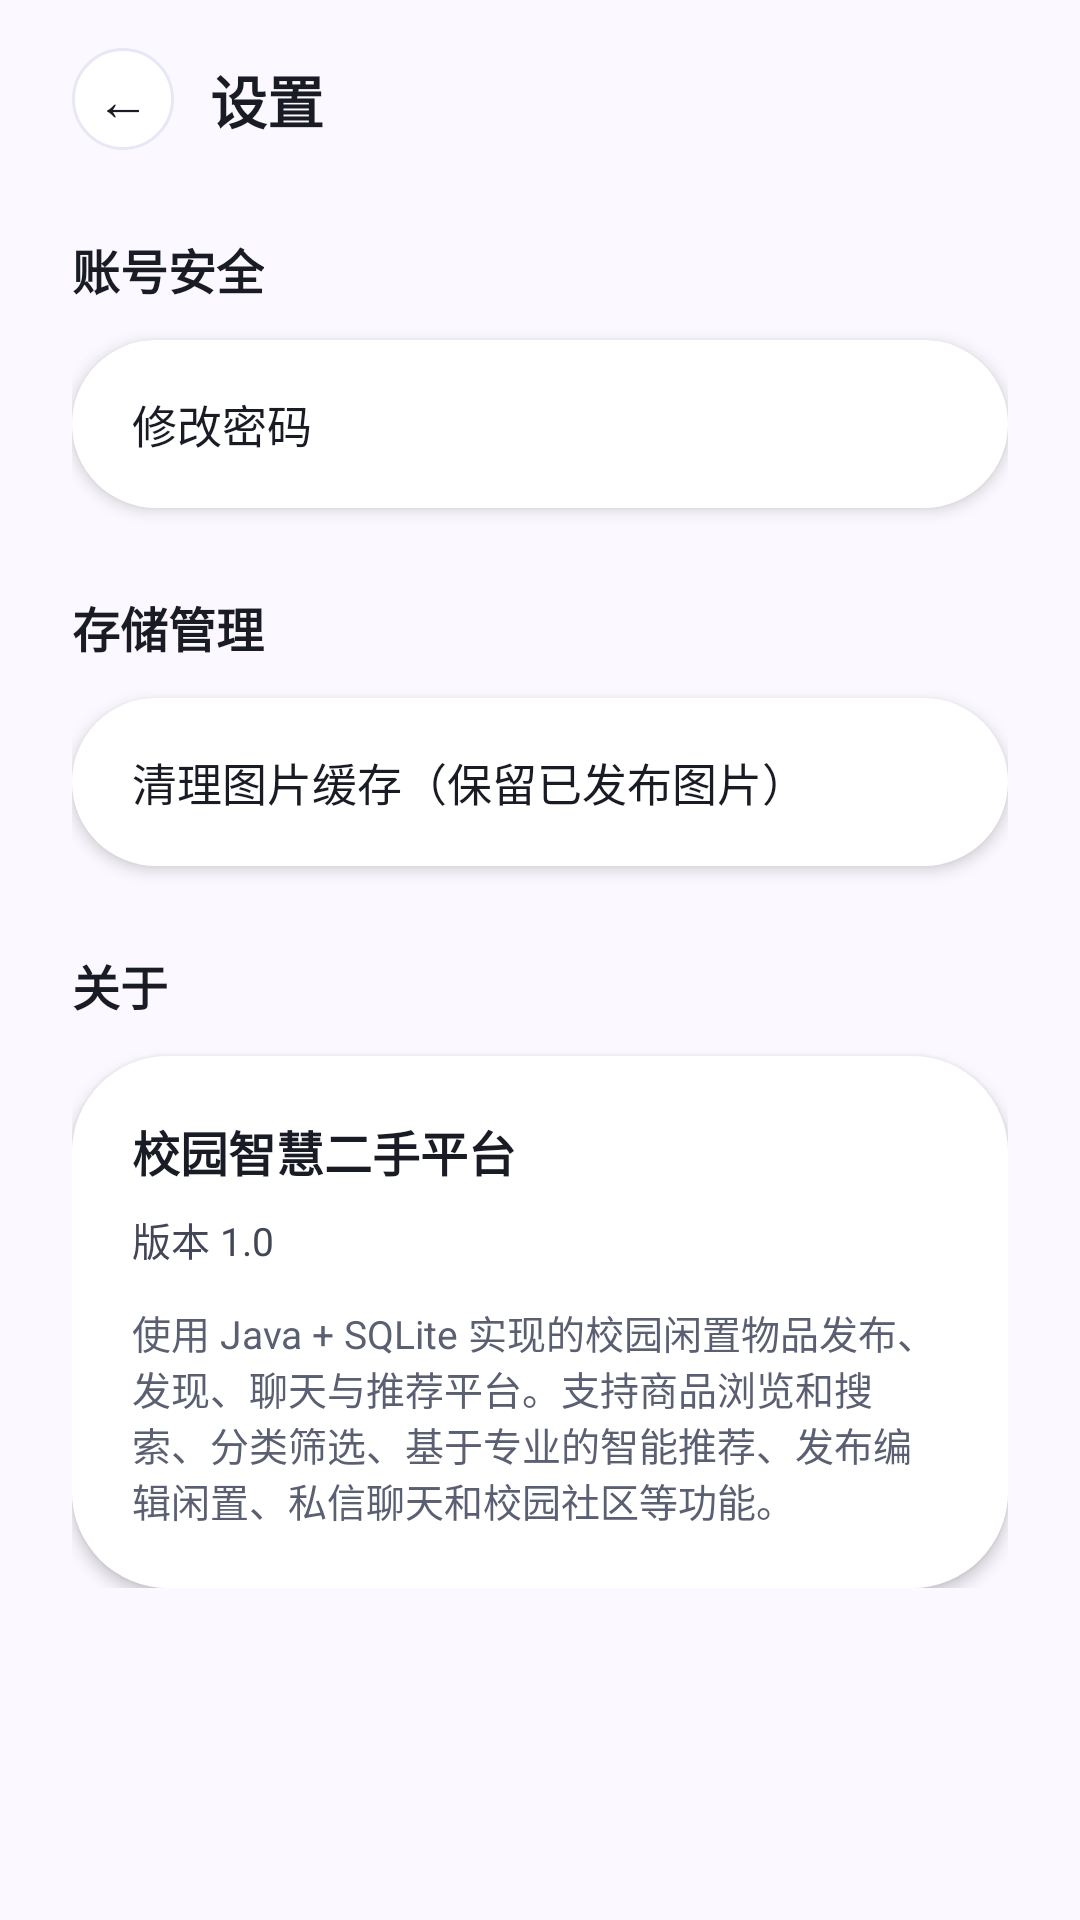

Write the Android layout XML for this screen, with the resource values it uses.
<!-- AndroidManifest.xml: application theme Theme.Homework -->
<!-- res/layout/activity_settings.xml -->
<?xml version="1.0" encoding="utf-8"?>
<androidx.core.widget.NestedScrollView xmlns:android="http://schemas.android.com/apk/res/android"
    android:layout_width="match_parent"
    android:layout_height="match_parent"
    android:background="@color/background_soft"
    android:fillViewport="true"
    android:scrollbars="none">

    <LinearLayout
        android:layout_width="match_parent"
        android:layout_height="wrap_content"
        android:orientation="vertical"
        android:paddingBottom="32dp">

        <LinearLayout
            android:layout_width="match_parent"
            android:layout_height="66dp"
            android:gravity="center_vertical"
            android:orientation="horizontal"
            android:paddingHorizontal="24dp">

            <TextView
                android:id="@+id/btn_settings_back"
                android:layout_width="34dp"
                android:layout_height="34dp"
                android:background="@drawable/bg_chip_inactive"
                android:gravity="center"
                android:text="←"
                android:textColor="@color/text_primary"
                android:textSize="18sp"
                android:contentDescription="@string/cd_back"
                android:focusable="true"
            />

            <TextView
                android:layout_width="0dp"
                android:layout_height="wrap_content"
                android:layout_marginStart="12dp"
                android:layout_weight="1"
                android:text="设置"
                android:textColor="@color/text_primary"
                android:textSize="19sp"
                android:textStyle="bold" />
        </LinearLayout>

        <LinearLayout
            android:layout_width="match_parent"
            android:layout_height="wrap_content"
            android:orientation="vertical"
            android:paddingHorizontal="24dp"
            android:paddingTop="12dp">

            <TextView
                android:layout_width="wrap_content"
                android:layout_height="wrap_content"
                android:text="账号安全"
                android:textColor="@color/text_primary"
                android:textSize="16sp"
                android:textStyle="bold" />

            <LinearLayout
                android:layout_width="match_parent"
                android:layout_height="wrap_content"
                android:layout_marginTop="12dp"
                android:background="@drawable/bg_surface_card_32"
                android:elevation="3dp"
                android:orientation="vertical">

                <TextView
                    android:id="@+id/row_change_password"
                    android:layout_width="match_parent"
                    android:layout_height="56dp"
                    android:gravity="center_vertical"
                    android:paddingHorizontal="20dp"
                    android:text="修改密码"
                    android:textColor="@color/text_primary"
                    android:textSize="15sp"
                    android:focusable="true"
                />
            </LinearLayout>

            <TextView
                android:layout_width="wrap_content"
                android:layout_height="wrap_content"
                android:layout_marginTop="28dp"
                android:text="存储管理"
                android:textColor="@color/text_primary"
                android:textSize="16sp"
                android:textStyle="bold" />

            <LinearLayout
                android:layout_width="match_parent"
                android:layout_height="wrap_content"
                android:layout_marginTop="12dp"
                android:background="@drawable/bg_surface_card_32"
                android:elevation="3dp"
                android:orientation="vertical">

                <TextView
                    android:id="@+id/row_clear_image_cache"
                    android:layout_width="match_parent"
                    android:layout_height="56dp"
                    android:gravity="center_vertical"
                    android:paddingHorizontal="20dp"
                    android:text="清理图片缓存（保留已发布图片）"
                    android:textColor="@color/text_primary"
                    android:textSize="15sp"
                    android:focusable="true"
                />
            </LinearLayout>

            <TextView
                android:layout_width="wrap_content"
                android:layout_height="wrap_content"
                android:layout_marginTop="28dp"
                android:text="关于"
                android:textColor="@color/text_primary"
                android:textSize="16sp"
                android:textStyle="bold" />

            <LinearLayout
                android:layout_width="match_parent"
                android:layout_height="wrap_content"
                android:layout_marginTop="12dp"
                android:background="@drawable/bg_surface_card_32"
                android:elevation="3dp"
                android:orientation="vertical"
                android:padding="20dp">

                <TextView
                    android:layout_width="wrap_content"
                    android:layout_height="wrap_content"
                    android:text="校园智慧二手平台"
                    android:textColor="@color/text_primary"
                    android:textSize="16sp"
                    android:textStyle="bold" />

                <TextView
                    android:layout_width="wrap_content"
                    android:layout_height="wrap_content"
                    android:layout_marginTop="8dp"
                    android:text="版本 1.0"
                    android:textColor="@color/text_secondary"
                    android:textSize="13sp" />

                <TextView
                    android:layout_width="match_parent"
                    android:layout_height="wrap_content"
                    android:layout_marginTop="12dp"
                    android:text="使用 Java + SQLite 实现的校园闲置物品发布、发现、聊天与推荐平台。支持商品浏览和搜索、分类筛选、基于专业的智能推荐、发布编辑闲置、私信聊天和校园社区等功能。"
                    android:textColor="@color/text_tertiary"
                    android:textSize="13sp" />
            </LinearLayout>
        </LinearLayout>
    </LinearLayout>
</androidx.core.widget.NestedScrollView>
<!-- resources referenced by this layout -->
<resources>
  <color name="background_soft">#FBF8FF</color>
  <color name="text_primary">#191B25</color>
  <color name="text_secondary">#434656</color>
  <color name="text_tertiary">#5B5F72</color>
  <!-- drawable bg_chip_inactive (drawable) -->
  <?xml version="1.0" encoding="utf-8"?>
  
  <shape xmlns:android="http://schemas.android.com/apk/res/android" android:shape="rectangle">
      <solid android:color="@color/surface_card" />
      <stroke
          android:width="1dp"
          android:color="@color/stroke_soft" />
      <corners android:radius="999dp" />
  </shape>
  <!-- drawable bg_surface_card_32 (drawable) -->
  <?xml version="1.0" encoding="utf-8"?>
  
  <shape xmlns:android="http://schemas.android.com/apk/res/android" android:shape="rectangle">
      <solid android:color="@color/surface_card" />
      <corners android:radius="32dp" />
  </shape>
  <string name="cd_back">返回上一页</string>
  <style name="Theme.Homework" parent="Base.Theme.Homework" />
  <color name="surface_card">#FFFFFF</color>
  <color name="stroke_soft">#E7E7F5</color>
  <style name="Base.Theme.Homework" parent="Theme.Material3.DayNight.NoActionBar">
          <item name="colorPrimary">@color/primary_blue</item>
          <item name="colorOnPrimary">@color/white</item>
          <item name="colorPrimaryContainer">@color/surface_soft</item>
          <item name="colorOnPrimaryContainer">@color/primary_blue</item>
          <item name="android:windowBackground">@color/background_soft</item>
          <item name="colorSurface">@color/surface_card</item>
          <item name="colorOnSurface">@color/text_primary</item>
          <item name="colorSecondary">@color/accent_teal</item>
          <item name="colorOnSecondary">@color/accent_teal_dark</item>
          <item name="android:statusBarColor">@android:color/transparent</item>
          <item name="android:navigationBarColor">@color/background_soft</item>
          <item name="android:windowLightStatusBar">true</item>
      </style>
  <color name="primary_blue">#003EC7</color>
  <color name="white">#FFFFFFFF</color>
  <color name="surface_soft">#F3F2FF</color>
  <color name="accent_teal">#76F3EA</color>
  <color name="accent_teal_dark">#006A65</color>
</resources>
